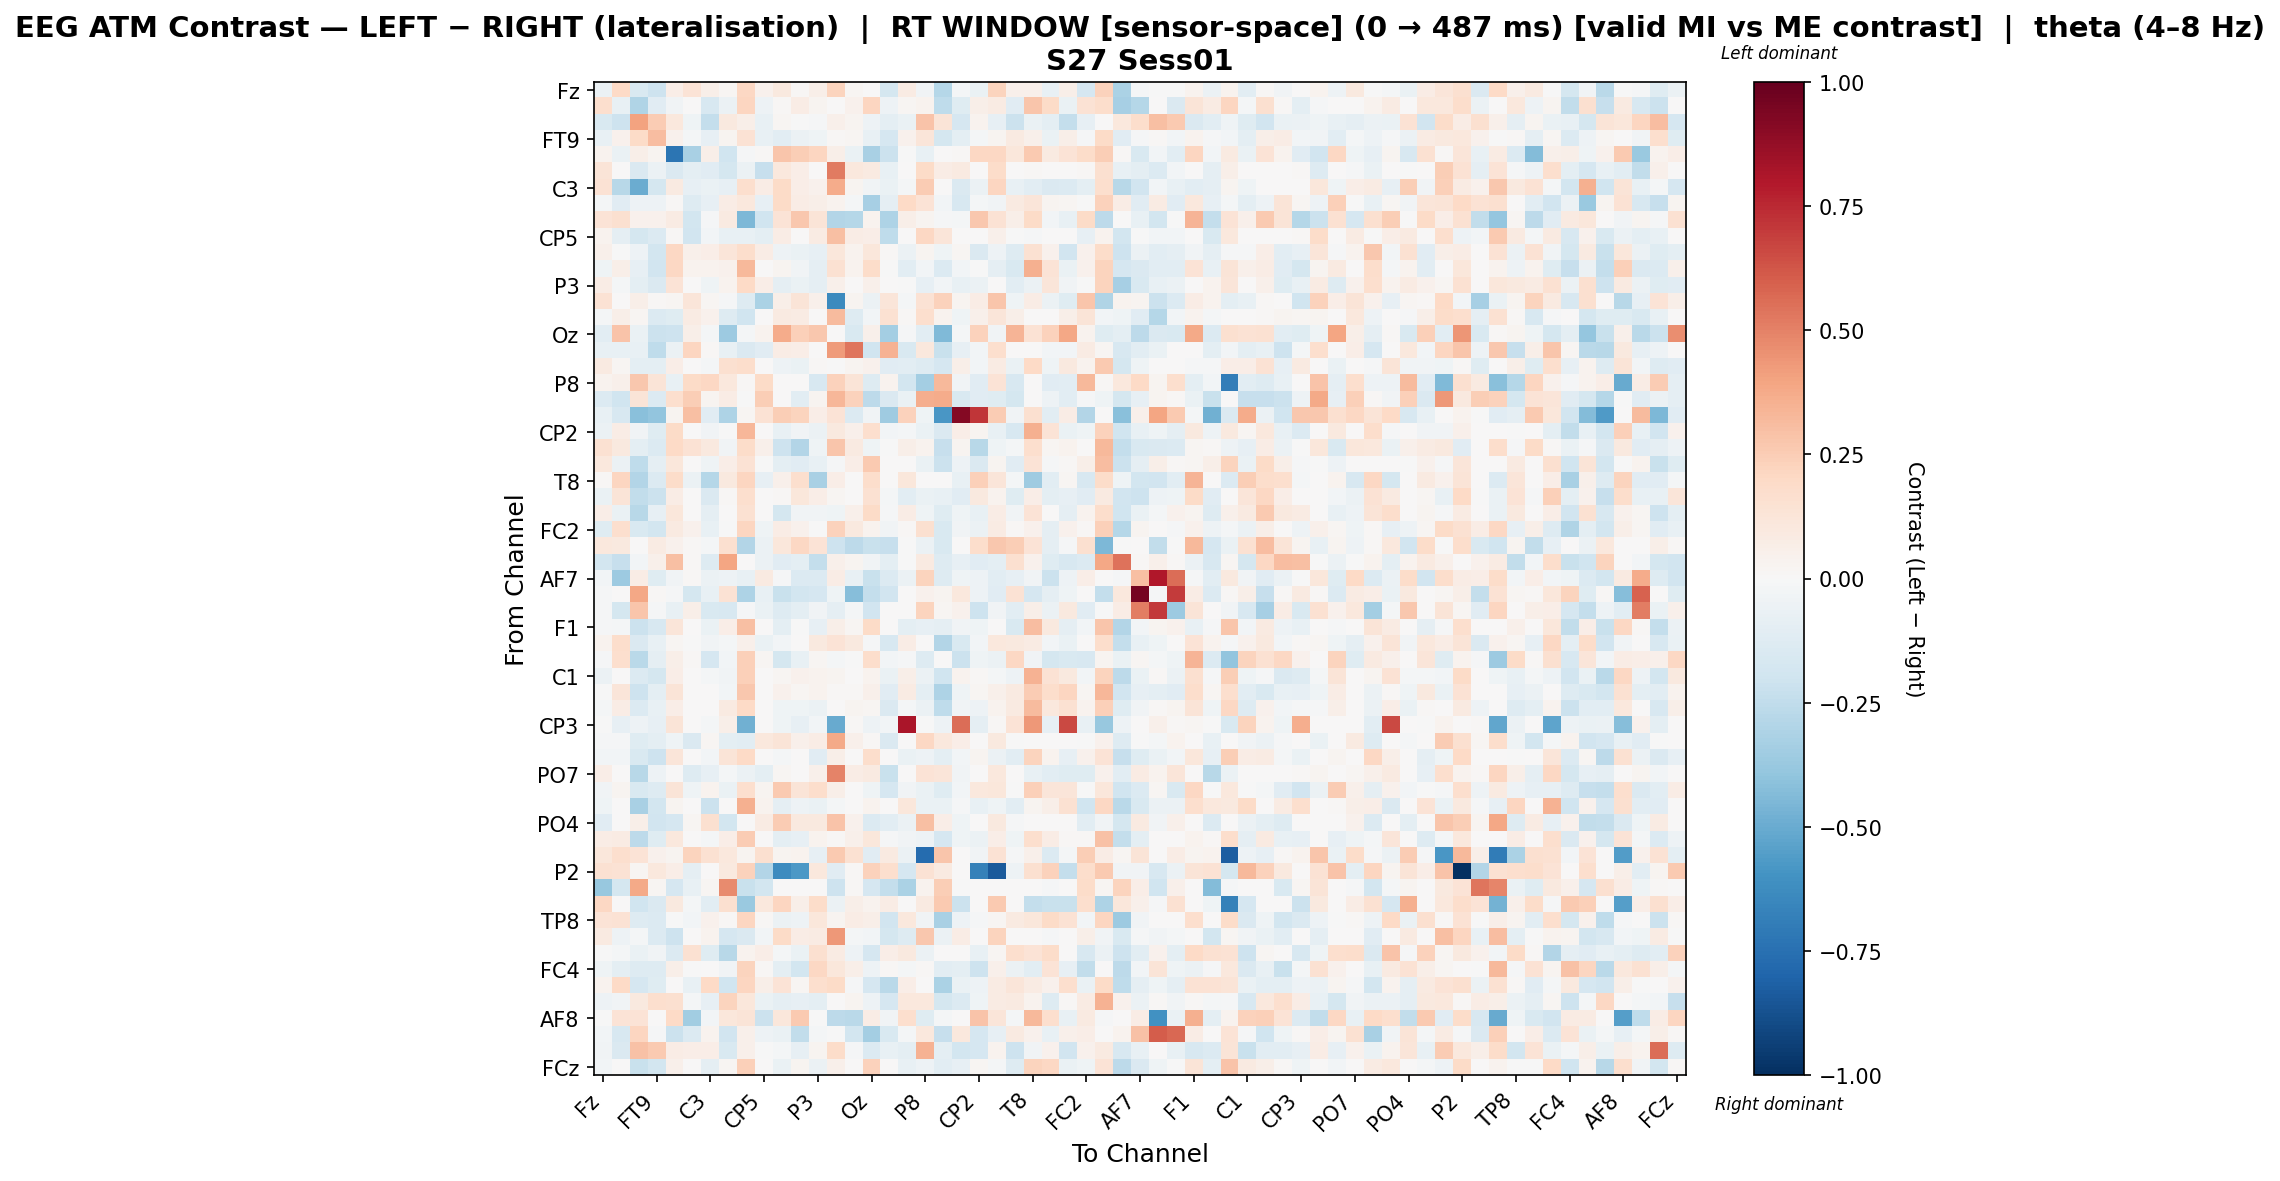

The data file committed next to this chart (first rows):
, Fz, F3, F7, FT9, FC5, FC1, C3, T7, TP9, CP5, CP1, Pz, P3, P7, O1, Oz, O2, P4, P8, TP10, CP6, CP2, Cz
Fz, -0.06185, 0.198, -0.1555, -0.2102, 0.06985, 0.1376, 0.05503, 0.02158, 0.2082, 0.04325, 0.0958, 0.01246, 0.0604, 0.2243, 0.02333, 0.002671, -0.1768, 0.07849, -0.03265, -0.2866, -0.02062, -0.0648, 0.2206
F3, 0.1653, -0.07059, -0.3033, -0.1099, -0.03511, 0.0, -0.1578, -0.05875, 0.2114, -0.05276, 0.009733, 0.07762, 0.02546, 0.0, 0.044, 0.2152, -0.05408, 0.02018, 0.03738, -0.2505, -0.1238, 0.05602, 0.08367
F7, -0.1514, -0.2087, 0.4027, 0.2554, 0.1044, -0.04666, -0.2392, 0.09968, 0.05964, -0.0742, 0.02032, -0.002462, -0.01346, 0.0492, 0.02391, -0.05274, -0.0944, -0.07002, 0.2851, 0.1324, -0.1649, 0.03485, -0.08301
FT9, -0.07564, 0.04531, 0.1878, 0.3076, 0.04202, -0.02129, -0.08418, 0.0287, 0.141, -0.07429, -0.1036, -0.05606, -0.04434, 0.01008, 0.02059, -0.07243, -0.1708, 0.04314, 0.1176, -0.1735, -0.1004, -0.01618, 0.03072
FC5, 0.03805, -0.06897, 0.05853, 0.02523, -0.7307, -0.3228, 0.05725, -0.1969, -0.0149, 0.009534, 0.2737, 0.2493, 0.2161, 0.05739, -0.06303, -0.3248, -0.2179, -0.004813, -0.07662, 0.003797, 0.01431, 0.2096, 0.2052
FC1, 0.1299, 0.0, -0.1431, -0.05611, -0.1472, -0.09661, -0.1161, -0.1748, -0.05689, -0.2337, 0.1049, 0.06931, 0.0, 0.5228, 0.1072, 0.08869, -0.07121, 0.0, 0.1949, 0.07364, 0.0931, 0.0, 0.1825
C3, 0.1417, -0.2751, -0.4943, -0.1785, 0.08885, -0.08396, -0.0626, -0.08484, 0.1702, 0.07271, 0.192, 0.06899, 0.03975, 0.3743, 0.02806, -0.03899, -0.06846, -0.02109, 0.2544, 0.007005, -0.1438, -0.05726, 0.2131
T7, -0.02186, -0.116, -0.05109, -0.0506, 0.01066, -0.1255, -0.08128, 0.07564, 0.1068, -0.0805, 0.1892, 0.07042, 0.05527, 0.03317, -0.01899, -0.3355, -0.08975, 0.1996, 0.1384, -0.02624, -0.1575, -0.01914, -0.03375
TP9, 0.1375, 0.1563, 0.04105, 0.03991, 0.08124, -0.1828, -0.01483, 0.08734, -0.4463, -0.2016, 0.1376, 0.272, 0.1267, -0.294, -0.2875, 0.03147, -0.3077, 0.05485, 0.02539, -0.008987, -0.02201, 0.2666, 0.1434
CP5, 0.03555, -0.08787, -0.1739, -0.1331, 0.01076, -0.1918, -0.03066, -0.07373, -0.07285, -0.09628, 0.07622, 0.0, 0.08274, 0.2991, 0.07429, 0.06275, -0.2547, 0.0, 0.206, 0.1188, 0.005063, 0.0, 0.05035
CP1, 0.0502, -0.002246, -0.04986, -0.185, 0.2104, 0.05308, 0.0654, 0.1244, 0.1772, 0.07558, -0.05082, -0.06773, -0.08008, 0.1156, 0.03818, 0.1171, 0.01082, -0.05772, 0.02533, -0.04539, 0.0158, -0.1453, -0.05318
Pz, -0.04508, 0.06101, -0.08238, -0.1878, 0.2081, 0.03165, 0.03165, 0.04155, 0.3206, 0.0, 0.02351, -0.03196, -0.08637, 0.1554, 0.03165, 0.1833, -0.0071, -0.1021, -0.0277, -0.139, -0.02467, -0.004747, -0.08928
P3, 0.07107, -0.01648, -0.1011, -0.1428, 0.1406, 0.0, -0.04118, 0.03152, 0.198, 0.0671, -0.08698, -0.06258, -0.08908, 0.05213, 0.0, 0.04854, 0.0, -0.0003366, -0.08227, -0.02523, -0.07223, -0.06141, 0.005742
P7, 0.1445, 0.0, 0.06104, 0.01395, 0.01698, 0.1233, 0.02272, -0.008744, -0.1308, -0.3179, 0.05533, 0.1303, 0.05002, -0.6391, 0.03052, -0.06248, 0.1237, -0.02178, 0.1426, 0.2276, 0.03053, 0.07276, 0.2776
O1, -0.02238, 0.06059, 0.01623, -0.133, -0.1239, 0.08136, 0.04085, -0.1273, -0.1997, 0.002895, 0.09344, 0.08432, 0.0, 0.3129, -0.132, -0.02456, 0.15, 0.01415, 0.1689, 0.03488, -0.03953, 0.0515, 0.1177
Oz, -0.1027, 0.2828, -0.06488, -0.2161, -0.2103, 0.05489, -0.02119, -0.3657, -0.02248, 0.03282, 0.3735, 0.2383, 0.2706, 0.003434, -0.1493, 0.04974, -0.3401, -0.01312, -0.1054, -0.4435, -0.02119, 0.2298, -0.03326
O2, -0.07391, -0.07779, -0.07395, -0.2503, -0.05622, 0.2112, 0.008237, -0.07206, -0.1433, -0.111, 0.07452, 0.06448, 0.0, 0.4246, 0.5386, -0.2021, 0.3486, -0.1536, 0.1053, -0.219, -0.08216, -0.02913, 0.1701
P4, 0.09064, 0.02079, -0.09683, -0.09556, 0.06751, 0.0, -0.01893, 0.1576, 0.1745, 0.0, -0.0506, -0.06597, 0.0139, -0.005377, 0.02725, 0.04176, -0.1141, -0.1028, -0.1315, -0.1662, 0.05909, -0.02826, 0.08096
P8, 0.03179, 0.05299, 0.2719, 0.1276, -0.07744, 0.1906, 0.2065, 0.1055, 0.008551, 0.189, 0.003346, 0.00471, -0.162, 0.2308, 0.1318, -0.1256, 0.03835, -0.1837, -0.3413, 0.3227, -0.03873, -0.1103, 0.1339
TP10, -0.1404, -0.2003, 0.1292, -0.1375, 0.1652, 0.2438, 0.02986, 0.07494, -0.005692, 0.2448, 0.001011, -0.1045, 0.02641, 0.3312, 0.2302, -0.2601, -0.1436, -0.06622, 0.3635, 0.3733, -0.1526, -0.1125, -0.1246
CP6, -0.07759, -0.1601, -0.4145, -0.3959, 0.02875, 0.3018, -0.1167, -0.3096, 0.0206, 0.1477, 0.2476, 0.2202, 0.06795, 0.1396, -0.134, -0.03335, -0.3561, 0.2312, -0.04357, -0.5816, 0.9204, 0.711, 0.2567
CP2, -0.0585, 0.07773, -0.03453, -0.122, 0.1892, 0.0, -0.03793, -0.002704, 0.3323, 0.0, -0.07255, -0.03797, -0.05587, 0.1003, 0.05327, 0.1663, -0.02973, -0.02273, -0.06704, -0.1451, 0.06272, 0.02801, -0.07575
Cz, 0.1512, 0.1004, -0.09585, -0.1344, 0.1974, 0.1456, 0.09622, -0.03299, 0.1836, 0.04731, -0.2056, -0.293, -0.03989, 0.2791, 0.09212, -0.04299, -0.007308, 0.05751, 0.03587, -0.2298, 0.02675, -0.2803, -0.04091
C4, 0.1089, -0.05661, -0.2519, -0.09079, 0.1101, 0.0, -0.04589, 0.06643, 0.1479, -0.003223, -0.09394, -0.1152, -0.07399, -0.008596, 0.06716, 0.2616, 0.0, 0.000437, -0.06525, -0.2147, -0.04971, -0.1419, 0.02902
T8, 0.01178, 0.2126, -0.29, -0.1388, 0.184, -0.05767, -0.2882, 0.09941, 0.2173, -0.08311, 0.0479, 0.1643, -0.3241, 0.06533, 0.0, 0.1759, 0.0, 0.1137, 0.0, 0.0, -0.07499, 0.2384, 0.1226
FT10, -0.06591, 0.1297, -0.249, -0.218, 0.07488, 0.00197, -0.1443, 0.01268, 0.1691, 0.0, 0.0127, 0.1125, 0.0659, 0.01566, 0.0, 0.1512, -0.01951, -0.1086, -0.06261, -0.07805, -0.1106, 0.09937, 0.03162
FC6, 0.06317, -0.07014, -0.2809, -0.08206, 0.114, 0.0, -0.09316, 0.004412, 0.1485, 0.0, -0.1777, -0.0348, -0.03466, -0.04054, 0.0513, 0.1903, -0.01351, 0.07267, -0.04537, -0.1197, -0.04231, -0.07051, 0.0719
FC2, -0.1231, 0.1689, -0.1514, -0.1851, 0.0885, 0.0445, -0.07311, -0.00513, 0.2173, -0.04233, 0.07139, 0.04529, -0.002903, 0.2278, 0.09634, 0.03129, -0.03881, 0.01446, 0.1602, -0.1528, -0.03694, -0.05909, 0.08411
F4, 0.1044, 0.09555, 0.0, 0.07835, 0.04481, 0.01562, -0.01937, 0.1565, -0.2939, -0.05867, 0.1161, 0.2083, 0.1399, -0.2044, -0.2653, -0.2254, -0.2272, -0.002035, -0.05806, -0.1488, 0.0, 0.1752, 0.2693
F8, -0.1817, -0.2297, -0.02541, 0.04898, 0.2992, 0.01059, -0.1254, 0.3916, 0.0, -0.06142, -0.1142, -0.09547, -0.2346, 0.0483, 0.02837, -0.03659, -0.09609, -0.006633, 0.09049, -0.1271, -0.08442, -0.1146, -0.09895
AF7, -0.02917, -0.3599, 0.07153, -0.1235, -0.03218, 0.01099, -0.06125, -0.05116, -0.07208, 0.09158, -0.01363, -0.1361, -0.1406, 0.07061, -0.07658, -0.2254, -0.1345, -0.05774, 0.2213, -0.1325, -0.0393, -0.05462, -0.1037
AF3, -0.008926, 0.0, 0.3829, 0.01058, -0.01211, -0.1767, -0.07614, 0.1459, -0.3124, -0.07776, -0.2197, -0.1864, -0.1661, -0.04175, -0.4227, -0.2356, -0.1904, 0.004736, 0.04232, 0.02765, 0.1041, -0.05438, -0.1112
AFz, -0.0142, -0.1748, 0.278, -0.01328, -0.07317, 0.05803, -0.1488, -0.1566, -0.01273, -0.06506, -0.1324, -0.09903, -0.03272, -0.08884, -0.01832, -0.1877, 0.001094, 0.004131, 0.2224, 0.01566, 0.04643, -0.2091, -0.03628
F1, -0.01458, -0.019, -0.2156, -0.1613, 0.1195, 0.0, -0.06627, 0.06465, 0.2977, 0.0, -0.09602, -0.003642, -0.08463, 0.05566, 0.02121, 0.1875, 0.0, -0.09625, -0.07841, -0.09275, -0.03305, -0.04217, 0.002626
FT7, 0.03883, 0.1735, -0.1475, -0.07179, 0.01872, -0.005973, -0.03818, -0.02093, 0.0475, -0.06259, -0.0254, 0.0007269, 0.1014, 0.1344, 0.09431, -0.0117, -0.1573, 0.07761, 0.0001327, -0.2954, -0.1486, -0.02705, 0.1077
FC3, -0.01459, 0.1703, -0.2696, -0.09101, 0.06056, 0.008322, -0.1692, -0.03119, 0.2396, 0.0226, -0.1794, -0.0704, 0.02331, -0.01814, -0.001938, 0.1739, -0.03088, -0.008133, -0.1253, 0.0, -0.2181, -0.04677, -0.05525
C1, -0.05806, 0.002353, -0.1395, -0.1728, 0.06905, 0.0, -0.01991, -0.0374, 0.2403, 0.0, 0.02265, 0.03964, 0.03228, 0.02564, 0.003104, 0.03834, -0.0638, 0.05974, -0.06086, -0.1964, 0.03436, 0.01248, -0.02125
C5, -0.004331, 0.1247, -0.2049, -0.09943, 0.1251, 0.0, 0.0, -0.02902, 0.2704, 0.0, 0.04261, 0.01829, 0.03506, 0.01114, 0.01053, 0.05312, -0.1117, 0.08232, -0.09918, -0.3054, -0.04159, 0.02323, 0.04726
TP7, -0.02123, 0.07709, -0.1355, -0.07133, 0.06633, 0.0, 0.0, 0.09368, 0.198, 0.0, -0.04557, -0.04378, -0.05942, 0.0, 0.02698, 0.01581, -0.1451, -0.02235, -0.05652, -0.2539, -0.03152, -0.05166, 0.03361
CP3, -0.005055, -0.07905, -0.04931, -0.08092, 0.1284, 0.004927, -0.01748, 0.05524, -0.4796, 0.003695, -0.0443, -0.08015, -0.0277, -0.5071, 0.008622, -0.0484, -0.02667, 0.8167, -0.0009132, -0.0484, 0.5615, -0.09326, 0.009725
P1, -0.008916, -0.01115, -0.1212, -0.09376, -0.04155, -0.1457, 0.01761, -0.09786, -0.1037, 0.1088, 0.1302, 0.05264, 0.07753, 0.3806, 0.05252, 0.01409, -0.146, 0.00612, 0.2042, 0.1044, 0.06799, 0.0, 0.09601
P5, -0.02508, -0.02816, -0.1545, -0.2066, 0.1233, 0.0, -0.02692, 0.1303, 0.2027, 0.0, -0.01888, 0.006333, -0.1142, 0.05878, 0.0, 0.1766, 0.0, -0.0645, -0.05013, -0.09434, -0.02407, 0.03065, -0.05854
PO7, 0.0673, 0.0, -0.2777, -0.054, 0.007218, -0.1267, -0.0828, -0.01762, -0.05479, -0.09388, 0.02095, 0.0, 0.04984, 0.4992, 0.07377, 0.09082, -0.2218, 0.0, 0.137, 0.1184, -0.03416, 0.0, 0.1048
PO3, -0.0315, 0.03032, -0.151, -0.1281, 0.1311, -0.04095, 0.03159, -0.06973, 0.1695, 0.02603, 0.2612, 0.1254, 0.1722, 0.06093, 0.0004489, -0.04655, -0.1692, -0.03425, -0.06287, -0.1244, -0.0311, 0.108, 0.1096
POz, -0.043, 0.007158, -0.3236, -0.1853, 0.02933, 0.0, -0.2127, 0.002611, 0.3522, 0.03463, -0.08946, -0.04851, -0.06629, -0.01979, 0.0, 0.03785, 0.0, 0.1153, -0.06413, -0.06614, -0.0102, -0.07419, -0.04683
PO4, -0.1122, 0.0, 0.062, -0.1904, -0.1692, 0.02293, 0.1594, -0.1837, 0.0, 0.0797, 0.2575, 0.1002, 0.09929, 0.289, 0.04417, -0.139, -0.1046, -0.06074, 0.2983, 0.06996, -0.04512, 0.0, 0.09498
PO8, 0.075, 0.07854, -0.2603, -0.1208, 0.1045, 0.0, -0.01801, 0.06687, 0.2514, 0.0, -0.09493, -0.07871, 0.03666, 0.01063, 0.04726, 0.1107, -0.01481, -0.03392, -0.05318, -0.1669, -0.04373, -0.05956, 0.07008
P6, 0.1131, 0.1715, 0.1338, 0.04224, 0.02933, 0.2193, 0.151, 0.105, 0.02572, 0.1609, 0.0267, 0.03457, -0.08194, 0.2591, 0.1525, -0.1101, 0.09067, -0.05911, -0.7674, 0.2768, 0.0, -0.03414, 0.1484
P2, 0.1529, 0.1451, 0.01654, 0.1047, 0.06925, -0.08996, 0.006985, 0.0969, 0.2293, -0.2929, -0.6316, -0.571, 0.1064, -0.116, 0.008087, 0.2287, 0.1715, -0.1701, 0.146, 0.08676, 0.002905, -0.6786, -0.8366
CPz, -0.3753, -0.1756, 0.3819, 0.01673, -0.1709, -0.0735, 0.02227, 0.4702, -0.2237, -0.1821, 0.0, 0.0, 0.0, -0.2107, 0.01215, -0.1698, -0.2385, -0.3127, 0.03798, 0.2449, -0.003992, 0.0, 0.0
CP4, 0.2051, 0.0, -0.2031, -0.1422, 0.09877, -0.02224, -0.1044, 0.161, -0.3683, 0.1056, 0.2112, 0.05925, 0.1825, -0.05972, 0.06153, 0.03177, 0.07451, 0.0, 0.08638, 0.2606, -0.2123, 0.0, 0.2585
TP8, 0.1329, 0.1415, -0.1285, -0.138, -0.003639, -0.0243, 0.04345, 0.01172, 0.2128, 0.01201, -0.05578, -0.0475, 0.1095, 0.03088, 0.07462, 0.05835, -0.1936, 0.105, -0.0387, -0.328, -0.04851, -0.009448, 0.0224
C6, 0.08653, -0.05449, -0.01837, -0.1345, -0.2068, 0.003021, 0.03221, -0.1683, -0.1454, -0.02908, 0.1905, 0.07227, 0.07986, 0.436, -0.02087, -0.02483, -0.178, -0.1302, 0.2682, -0.06133, 0.07077, 0.0, 0.2208
C2, -0.003748, -0.02185, -0.06535, -0.03282, -0.1343, 0.1494, -0.1196, -0.2747, 0.03779, 0.06425, -0.02128, -0.06999, 0.1583, 0.07841, -0.04742, -0.1697, 0.06641, 0.1005, -0.0616, 0.007763, 0.006204, -0.07467, 0.01789
FC4, -0.04071, -0.1014, -0.1272, -0.1253, 0.05497, -0.006729, 0.004648, -0.03677, 0.2245, 0.0148, -0.1006, -0.1842, 0.209, 0.1144, 0.05789, -0.04834, 0.01141, -0.02138, 0.01279, -0.1039, -0.0984, -0.2052, 0.04907
FT8, 0.03894, 0.1994, -0.1718, -0.1241, 0.001288, -0.07066, 0.2009, -0.2018, 0.2115, 0.05757, 0.1363, 0.0215, 0.1696, 0.188, -0.01486, -0.1677, -0.2698, 0.06692, 0.001428, -0.3189, -0.06345, -0.05314, 0.07939
F6, -0.04752, -0.03797, 0.1003, 0.169, 0.1624, -0.02097, -0.07828, 0.219, 0.1124, -0.0649, -0.08771, -0.08002, -0.09833, 0.0, 0.02752, -0.04947, -0.1671, 0.1047, 0.1087, -0.1756, -0.1354, -0.04466, 0.08278
AF8, -0.007611, 0.1404, 0.1401, 0.0, 0.1955, -0.345, -0.02786, 0.113, 0.1317, -0.2111, 0.1127, 0.2599, -0.005204, -0.2656, -0.2683, 0.07257, -0.03189, 0.1642, -0.1203, -0.01582, 0.0, 0.288, 0.1214
AF4, -0.0258, -0.1591, 0.2156, -0.01359, -0.2145, -0.1335, 0.03731, -0.1882, 0.05424, -0.04959, -0.06286, -0.2443, -0.01873, -0.003011, -0.1804, -0.339, -0.1498, -0.02007, 0.1029, -0.2321, 0.1017, -0.1654, -0.08158
F2, -0.03588, -0.1412, 0.2928, 0.2597, 0.07158, 0.06567, 0.06666, -0.1498, 0.05131, -0.001432, -0.01631, -0.07853, 0.03016, 0.1808, -0.01205, -0.1383, -0.07186, -0.09704, 0.3471, -0.09662, -0.1806, -0.1716, 0.03699
... 1 more rows
